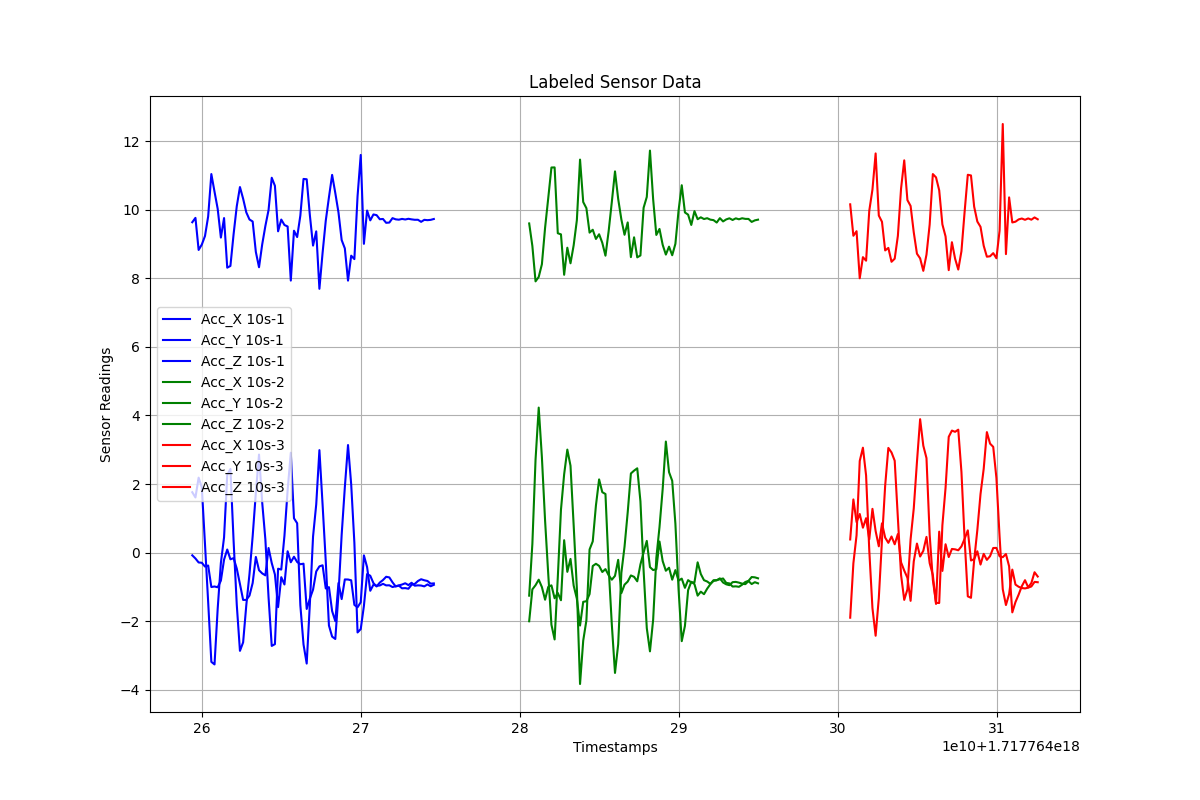

Data behind this chart, as committed beside it:
Timestamps, Acc_X, Acc_Y, Acc_Z, Label
1.7177642593859538e+18, -0.07969, 1.76, 9.633, 10s-1
1.7177642595859538e+18, -0.1721, 1.608, 9.76, 10s-1
1.7177642597859538e+18, -0.2881, 2.185, 8.825, 10s-1
1.7177642599859538e+18, -0.2965, 1.902, 8.982, 10s-1
1.7177642601859538e+18, -0.4075, 0.2482, 9.231, 10s-1
1.7177642603859538e+18, -0.3766, -1.442, 9.802, 10s-1
1.7177642605859538e+18, -1.004, -3.187, 11.04, 10s-1
1.7177642607859538e+18, -0.9887, -3.261, 10.52, 10s-1
1.7177642609859538e+18, -1.011, -1.631, 10.02, 10s-1
1.7177642611859538e+18, -0.8182, -0.3016, 9.186, 10s-1
1.7177642613859538e+18, -0.2054, 0.4432, 9.755, 10s-1
1.7177642615859538e+18, 0.08945, 2.263, 8.308, 10s-1
1.7177642617859538e+18, -0.1961, 2.439, 8.359, 10s-1
1.7177642619859538e+18, -0.1617, 0.3438, 9.282, 10s-1
1.7177642621859538e+18, -0.4663, -1.524, 10.1, 10s-1
1.7177642623859538e+18, -0.9168, -2.866, 10.66, 10s-1
1.7177642625859538e+18, -1.381, -2.618, 10.32, 10s-1
1.7177642627859538e+18, -1.38, -1.531, 9.92, 10s-1
1.7177642629859538e+18, -1.254, -0.6247, 9.713, 10s-1
1.7177642631859538e+18, -0.8874, 0.4758, 9.655, 10s-1
1.7177642633859538e+18, -0.1265, 1.742, 8.767, 10s-1
1.7177642635859538e+18, -0.5143, 2.858, 8.321, 10s-1
1.7177642637859538e+18, -0.6067, 1.462, 8.986, 10s-1
1.7177642639859538e+18, -0.6642, 0.3813, 9.524, 10s-1
1.7177642641859538e+18, 0.1334, -1.306, 9.989, 10s-1
1.7177642643859538e+18, -0.305, -2.721, 10.93, 10s-1
1.7177642645859538e+18, -0.6379, -2.671, 10.7, 10s-1
1.7177642647859538e+18, -1.59, -0.47, 9.369, 10s-1
1.7177642649859538e+18, -0.7171, -0.495, 9.711, 10s-1
1.7177642651859538e+18, -0.9303, 0.4897, 9.553, 10s-1
1.7177642653859538e+18, 0.03926, 1.817, 9.509, 10s-1
1.7177642655859538e+18, -0.282, 2.912, 7.932, 10s-1
1.7177642657859538e+18, -0.1205, 1.001, 9.386, 10s-1
1.7177642659859538e+18, -0.2745, 0.8556, 9.201, 10s-1
1.7177642661859538e+18, -0.3404, -1.532, 9.826, 10s-1
1.7177642663859538e+18, -0.3232, -2.678, 10.9, 10s-1
1.7177642665859538e+18, -1.644, -3.236, 10.89, 10s-1
1.7177642667859538e+18, -1.341, -1.485, 9.835, 10s-1
1.7177642669859538e+18, -1.08, 0.4686, 8.952, 10s-1
1.7177642671859538e+18, -0.55, 1.407, 9.367, 10s-1
1.7177642673859538e+18, -0.4021, 2.987, 7.692, 10s-1
1.7177642675859538e+18, -0.3701, 1.398, 8.741, 10s-1
1.7177642677859538e+18, -1.048, -0.2563, 9.678, 10s-1
1.7177642679859538e+18, -1.007, -2.126, 10.36, 10s-1
1.7177642681859538e+18, -1.706, -2.45, 11.01, 10s-1
1.7177642683859538e+18, -1.999, -2.519, 10.48, 10s-1
1.7177642685859538e+18, -0.8879, -1.211, 9.918, 10s-1
1.7177642687859538e+18, -1.357, 0.5177, 9.114, 10s-1
1.7177642689859538e+18, -0.7831, 1.905, 8.87, 10s-1
1.7177642691859538e+18, -0.7849, 3.136, 7.931, 10s-1
1.7177642693859538e+18, -0.8079, 1.989, 8.658, 10s-1
1.7177642695859538e+18, -1.526, 0.2884, 8.558, 10s-1
1.7177642697859538e+18, -1.595, -2.329, 10.39, 10s-1
1.7177642699859538e+18, -1.449, -2.231, 11.6, 10s-1
1.7177642701859538e+18, -0.08185, -1.554, 9.003, 10s-1
1.7177642703859538e+18, -0.4232, -0.6268, 9.974, 10s-1
1.7177642705859538e+18, -1.113, -0.675, 9.687, 10s-1
1.7177642707859538e+18, -0.9367, -0.891, 9.86, 10s-1
1.7177642709859538e+18, -0.9677, -0.9881, 9.84, 10s-1
1.7177642711859538e+18, -0.959, -0.8741, 9.721, 10s-1
... 151 more rows
